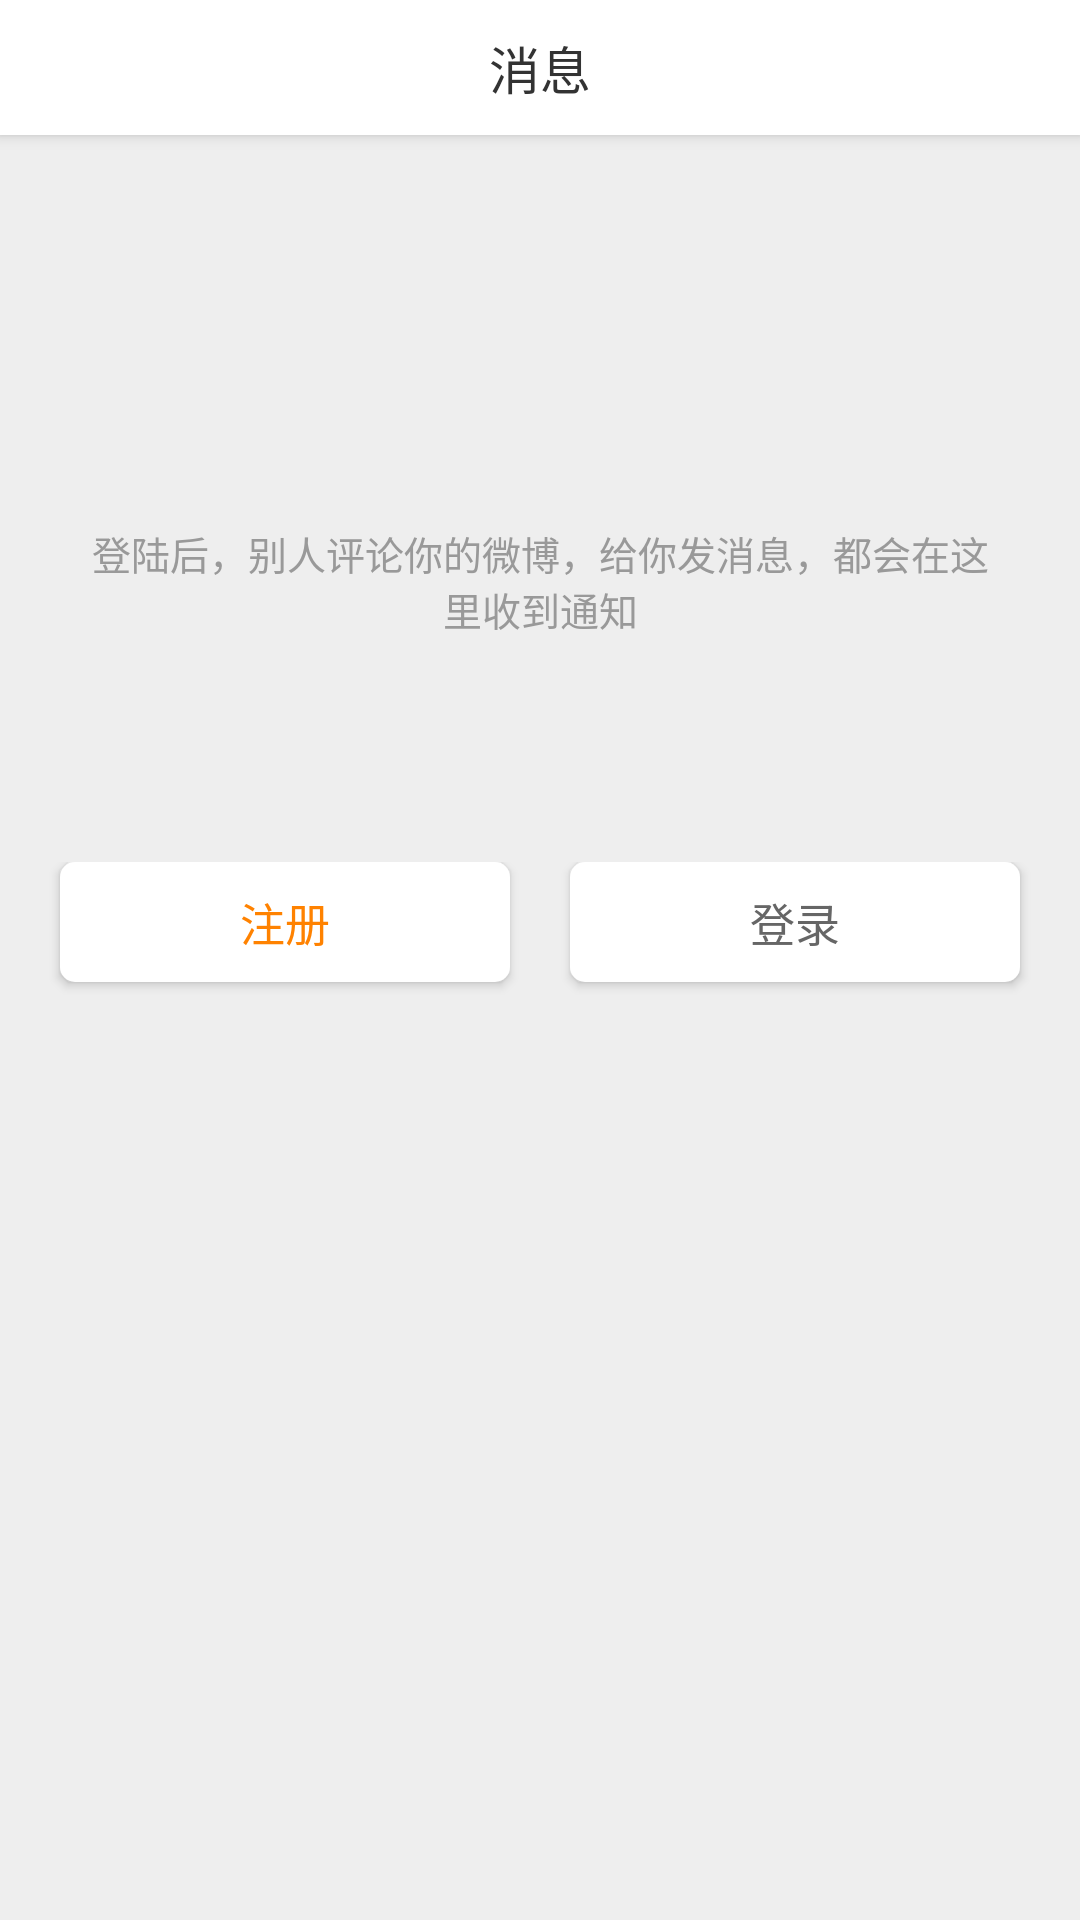

Produce the Android XML layout that renders to this screen, including the resource entries it uses.
<!-- AndroidManifest.xml: application theme AppTheme -->
<!-- res/layout/fragment_visitor_message.xml -->
<?xml version="1.0" encoding="utf-8"?>
<LinearLayout
    xmlns:android="http://schemas.android.com/apk/res/android"
    android:layout_width="match_parent"
    android:layout_height="match_parent"
    android:orientation="vertical">

    <RelativeLayout
        android:id="@+id/layout_navigation"
        android:layout_width="match_parent"
        android:layout_height="45dp"
        android:background="@color/colorBgTabbar"
        android:elevation="3dp"
        android:paddingEnd="15dp"
        android:paddingStart="15dp">

        <TextView
            android:id="@+id/tv_navigation_message"
            android:layout_width="wrap_content"
            android:layout_height="match_parent"
            android:layout_centerInParent="true"
            android:drawablePadding="10dp"
            android:gravity="center_vertical"
            android:text="@string/navigation_message"
            android:textColor="@color/colorTextNavigation"
            android:textSize="@dimen/navigation_text_size"/>
    </RelativeLayout>

    <ImageView
        android:layout_width="match_parent"
        android:layout_height="wrap_content"
        android:layout_marginTop="130dp"
        android:src="@drawable/visitordiscover_image_message"/>

    <TextView
        android:layout_width="match_parent"
        android:layout_height="wrap_content"
        android:layout_marginBottom="75dp"
        android:gravity="center"
        android:paddingLeft="25dp"
        android:paddingRight="25dp"
        android:text="@string/visitor_message_hint"
        android:textColor="@color/colorTextVisitor"
        android:textSize="13sp"/>

    <LinearLayout
        android:layout_width="match_parent"
        android:layout_height="wrap_content"
        android:orientation="horizontal">

        <Button
            android:id="@+id/btn_visitor_register"
            android:layout_width="0dp"
            android:layout_height="wrap_content"
            android:layout_gravity="center_horizontal"
            android:layout_marginEnd="10dp"
            android:layout_marginStart="20dp"
            android:layout_marginTop="40dp"
            android:layout_weight="1"
            android:background="@drawable/selector_common_btn"
            android:gravity="center"
            android:minHeight="40dp"
            android:text="@string/register"
            android:textColor="@color/colorTextBtnHighlight"
            android:textSize="@dimen/common_btn_text_size"/>

        <Button
            android:id="@+id/btn_visitor_login"
            android:layout_width="0dp"
            android:layout_height="wrap_content"
            android:layout_gravity="center_horizontal"
            android:layout_marginEnd="20dp"
            android:layout_marginStart="10dp"
            android:layout_marginTop="40dp"
            android:layout_weight="1"
            android:background="@drawable/selector_common_btn"
            android:gravity="center"
            android:minHeight="40dp"
            android:text="@string/login"
            android:textColor="@color/colorTextBtn"
            android:textSize="@dimen/common_btn_text_size"/>
    </LinearLayout>

</LinearLayout>
<!-- resources referenced by this layout -->
<resources>
  <color name="colorBgTabbar">#FFFFFF</color>
  <color name="colorTextBtn">#666666</color>
  <color name="colorTextBtnHighlight">#FF8200</color>
  <color name="colorTextNavigation">#333333</color>
  <color name="colorTextVisitor">#999999</color>
  <dimen name="common_btn_text_size">15sp</dimen>
  <dimen name="navigation_text_size">17sp</dimen>
  <!-- drawable selector_common_btn (drawable) -->
  <?xml version="1.0" encoding="utf-8"?>
  <selector xmlns:android="http://schemas.android.com/apk/res/android">
      <item
          android:drawable="@color/colorBgCommonHighlight"
          android:state_pressed="true"/>
      <item android:drawable="@color/colorBgCommon">
          <shape android:shape="rectangle">
              <corners android:radius="5dp"/>
          </shape>
      </item>
  </selector>
  <string name="login">登录</string>
  <string name="navigation_message">消息</string>
  <string name="register">注册</string>
  <string name="visitor_message_hint">登陆后，别人评论你的微博，给你发消息，都会在这里收到通知</string>
  <style name="AppTheme" parent="Theme.AppCompat.Light.NoActionBar">
          
          <item name="colorPrimary">@color/colorPrimary</item>
          <item name="colorPrimaryDark">@color/colorPrimaryDark</item>
          <item name="colorAccent">@color/colorAccent</item>
          <item name="android:windowBackground">@color/colorBgDefault</item>
          <item name="android:windowAnimationStyle">@style/AnimActivity</item>
          <item name="android:windowTranslucentStatus">true</item>
      </style>
  <color name="colorBgCommonHighlight">#9E9E9E</color>
  <color name="colorBgCommon">#FFFFFF</color>
  <color name="colorPrimary">#424242</color>
  <color name="colorPrimaryDark">#FFFFFF</color>
  <color name="colorAccent">#FF8200</color>
  <color name="colorBgDefault">#EEEEEE</color>
  <style name="AnimActivity" parent="@android:style/Animation.Activity">
          <item name="android:activityOpenEnterAnimation">@anim/slide_in_left</item>
          <item name="android:activityOpenExitAnimation">@anim/slide_out_left</item>
          <item name="android:activityCloseEnterAnimation">@anim/slide_in_right</item>
          <item name="android:activityCloseExitAnimation">@anim/slide_out_right</item>
      </style>
</resources>
